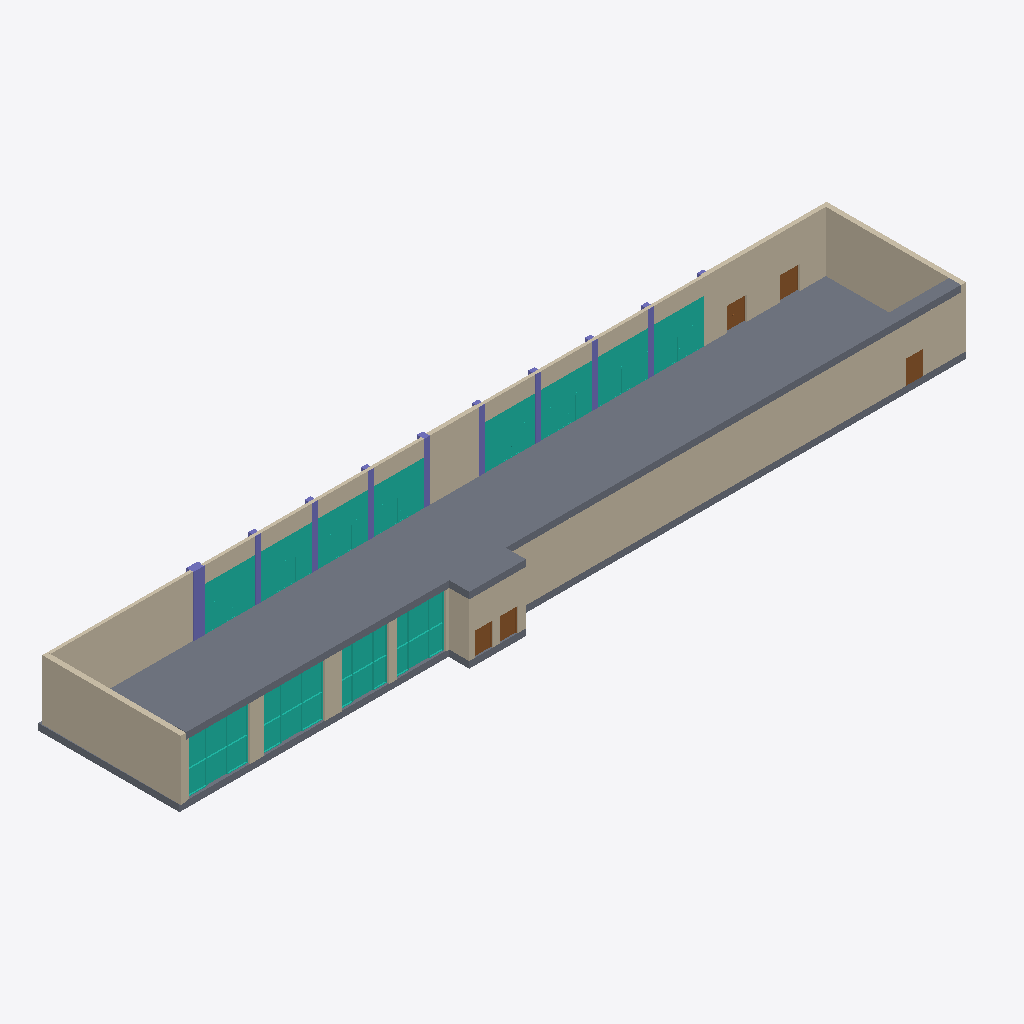
Isometric view of an IFC building model (IFC-SPF (STEP), schema IFC2X3, length unit millimetre), seen from the south-west, elements coloured by IFC class: 16 walls (beige), 12 curtain walls (teal), 11 columns (violet), 5 doors (brown), 2 slabs (grey).
Extent 71.8 m × 14.8 m × 6.1 m (x, y, z). Storeys (3): Level 0 at 0.00 m; Level 1a at 4.00 m; Level 1 at 5.48 m. Elements (68): 25 IfcColumn, 20 IfcWallStandardCase, 12 IfcCurtainWall, 6 IfcDoor, 2 IfcBuildingElementProxy, 2 IfcSlab, 1 IfcWall.

HEADER;
FILE_DESCRIPTION(('ViewDefinition [CoordinationView_V2.0]'),'2;1');
FILE_NAME('Project Number','2023-12-13T08:31:39+01:00',(''),(''),'ODA SDAI 22.12','23.0.11.19 - Exporter 23.0.11.19 - Alternate UI 23.0.11.19','');
FILE_SCHEMA(('IFC2X3'));
ENDSEC;
DATA;
#98=IFCPROJECT('39ULPT5Tz6zBiCmY6HvMCZ',#20,'Project Number',$,$,'Project Name','Project Status',(#93),#90);
#118=IFCSITE('39ULPT5Tz6zBiCmY6HvMCX',#20,'Default',$,$,#117,$,$,.ELEMENT.,$,$,$,$,$);
#100=IFCBUILDING('39ULPT5Tz6zBiCmY6HvMCY',#20,'',$,$,#16,$,'',.ELEMENT.,$,$,$);
#103=IFCBUILDINGSTOREY('39ULPT5Tz6zBiCmY5k6fta',#20,'Level 0',$,'Level:Circle Head - Project Datum',#102,$,'Level 0',.ELEMENT.,0.0);
#107=IFCBUILDINGSTOREY('3ceyecY_10bBufh6fSI0Pr',#20,'Level 1a',$,'Level:Circle Head - Project Datum',#106,$,'Level 1a',.ELEMENT.,4000.0000000000005);
#115=IFCBUILDINGSTOREY('39ULPT5Tz6zBiCmY5k6fvb',#20,'Level 1',$,'Level:Circle Head - Project Datum',#114,$,'Level 1',.ELEMENT.,5480.000000000001);
#4068=IFCSLAB('1G9t$fuZP8tfqabxFuLlO$',#20,'Floor:Floor-Grnd-Susp_65Scr-80Ins-100Blk-75PC:326953',$,'Floor:Floor-Grnd-Susp_65Scr-80Ins-100Blk-75PC',#4047,#4067,'326953',.FLOOR.);
#28739=IFCWALLSTANDARDCASE('1En88zhLD1kfUFjMVyrKB_',#20,'Basic Wall:Cemento:673395',$,'Basic Wall:Cemento',#28698,#28738,'673395');
#16056=IFCSLAB('0FsV7REIr6AR3B8qCeeDFi',#20,'Floor:Floor-Grnd-Susp_65Scr-80Ins-100Blk-75PC:454638',$,'Floor:Floor-Grnd-Susp_65Scr-80Ins-100Blk-75PC',#16039,#16055,'454638',.FLOOR.);
#4931=IFCWALLSTANDARDCASE('0jQ0b5jbn7mOgnFhugSw9Z',#20,'Basic Wall:Wall-Fnd_440Blk_45:352752',$,'Basic Wall:Wall-Fnd_440Blk_45',#4912,#4930,'352752');
#5107=IFCWALL('0jQ0b5jbn7mOgnFhugSwUv',#20,'Basic Wall:Wall-Fnd_440Blk_25:353322',$,'Basic Wall:Wall-Fnd_440Blk_25',#5058,#5106,'353322');
#157=IFCWALLSTANDARDCASE('1En88zhLD1kfUFjMVyrK9e',#20,'Basic Wall:Wall-Ext_22Rdr-100Blk-50Air-30Ins-100LBlk-12P:318681',$,'Basic Wall:Wall-Ext_22Rdr-100Blk-50Air-30Ins-100LBlk-12P',#141,#156,'318681');
#302=IFCWALLSTANDARDCASE('0FGjhNKyP2GutkS0az2Whw',#20,'Basic Wall:Wall-Ext_102Bwk-75Ins-100Blk-12P_Banding:319451',$,'Basic Wall:Wall-Ext_102Bwk-75Ins-100Blk-12P_Banding',#286,#301,'319451');
#6231=IFCWALLSTANDARDCASE('1xfBQuPpLCNftws6qIFxD8',#20,'Basic Wall:Wall-Fnd_440Blk_25:441981',$,'Basic Wall:Wall-Fnd_440Blk_25',#6219,#6230,'441981');
#6188=IFCWALLSTANDARDCASE('3ceyecY_10bBufh6fSI0Jq',#20,'Basic Wall:Wall-Fnd_440Blk_25:363242',$,'Basic Wall:Wall-Fnd_440Blk_25',#6176,#6187,'363242');
#16119=IFCWALLSTANDARDCASE('0I6g0xYhjCSReVDrs7L0AH',#20,'Basic Wall:Cemento:459230',$,'Basic Wall:Cemento',#16107,#16118,'459230');
#21751=IFCCURTAINWALL('1yuiwzGI5FCPxrfaANPMLR',#20,'Curtain Wall:Curtain_Wall-Storefront Section sud 1:511878',$,'Curtain Wall:Curtain_Wall-Storefront Section sud 1',#21750,$,'511878');
#23587=IFCCURTAINWALL('1yuiwzGI5FCPxrfaANPNgf',#20,'Curtain Wall:Curtain_Wall-Storefront Section sud 1:512116',$,'Curtain Wall:Curtain_Wall-Storefront Section sud 1',#23586,$,'512116');
#18057=IFCCURTAINWALL('1yuiwzGI5FCPxrfaANPMyB',#20,'Curtain Wall:Curtain_Wall-Storefront Section sud:509398',$,'Curtain Wall:Curtain_Wall-Storefront Section sud',#18056,$,'509398');
#19967=IFCCURTAINWALL('1yuiwzGI5FCPxrfaANPMHG',#20,'Curtain Wall:Curtain_Wall-Storefront Section sud:511629',$,'Curtain Wall:Curtain_Wall-Storefront Section sud',#19966,$,'511629');
#4587=IFCWALLSTANDARDCASE('0gfm$gRNv7SfRTBOuuLnLB',#20,'Basic Wall:Wall-Fnd_440Blk_25:351162',$,'Basic Wall:Wall-Fnd_440Blk_25',#4563,#4586,'351162');
#6261=IFCCURTAINWALL('1Wg7AH23jBLBf1DmtTnL5L',#20,'Curtain Wall:Curtain_Wall-Storefront:445813',$,'Curtain Wall:Curtain_Wall-Storefront',#6260,$,'445813');
#9382=IFCCURTAINWALL('1Wg7AH23jBLBf1DmtTnKgB',#20,'Curtain Wall:Curtain_Wall-Storefront:448171',$,'Curtain Wall:Curtain_Wall-Storefront',#9381,$,'448171');
#10335=IFCCURTAINWALL('1Wg7AH23jBLBf1DmtTnKk1',#20,'Curtain Wall:Curtain_Wall-Storefront:448417',$,'Curtain Wall:Curtain_Wall-Storefront',#10334,$,'448417');
#14283=IFCCURTAINWALL('2V9H2E8FD8fuBJFUErPtuS',#20,'Curtain Wall:Curtain_Wall-Storefront:450947',$,'Curtain Wall:Curtain_Wall-Storefront',#14282,$,'450947');
#8528=IFCCURTAINWALL('1Wg7AH23jBLBf1DmtTnKd4',#20,'Curtain Wall:Curtain_Wall-Storefront:447972',$,'Curtain Wall:Curtain_Wall-Storefront',#8527,$,'447972');
#11370=IFCCURTAINWALL('2V9H2E8FD8fuBJFUErPq1X',#20,'Curtain Wall:Curtain_Wall-Storefront:450558',$,'Curtain Wall:Curtain_Wall-Storefront',#11369,$,'450558');
#13380=IFCCURTAINWALL('2V9H2E8FD8fuBJFUErPtzO',#20,'Curtain Wall:Curtain_Wall-Storefront:450759',$,'Curtain Wall:Curtain_Wall-Storefront',#13379,$,'450759');
#15186=IFCCURTAINWALL('2V9H2E8FD8fuBJFUErPtsm',#20,'Curtain Wall:Curtain_Wall-Storefront:451119',$,'Curtain Wall:Curtain_Wall-Storefront',#15185,$,'451119');
#18027=IFCWALLSTANDARDCASE('302csbDJH2UgGgw2liP41_',#20,'Basic Wall:Cemento:507155',$,'Basic Wall:Cemento',#18015,#18026,'507155');
#4646=IFCWALLSTANDARDCASE('0gfm$gRNv7SfRTBOuuLnKX',#20,'Basic Wall:Wall-Fnd_440Blk_25:351184',$,'Basic Wall:Wall-Fnd_440Blk_25',#4619,#4645,'351184');
#17984=IFCWALLSTANDARDCASE('302csbDJH2UgGgw2liP41$',#20,'Basic Wall:Cemento:507154',$,'Basic Wall:Cemento',#17972,#17983,'507154');
#17895=IFCWALLSTANDARDCASE('302csbDJH2UgGgw2liP4Q5',#20,'Basic Wall:Cemento:506856',$,'Basic Wall:Cemento',#17883,#17894,'506856');
#5626=IFCCOLUMN('0jQ0b5jbn7mOgnFhugSwNf',#20,'Columns_Rectangular:Column3:353914',$,'Columns_Rectangular:Column3',#5625,#5623,'353914');
#5160=IFCCOLUMN('0jQ0b5jbn7mOgnFhugSwO0',#20,'Columns_Rectangular:Column3:353683',$,'Columns_Rectangular:Column3',#5159,#5157,'353683');
#2137=IFCDOOR('3lB7ux_6X6lA8nOgr2eC7X',#20,'Door_T51:Door_T51:324669',$,'Door_T51:Door_T51',#30249,#2133,'324669',2149.999999999983,1600.0);
#5278=IFCCOLUMN('0jQ0b5jbn7mOgnFhugSwPb',#20,'Columns_Rectangular:Column3:353782',$,'Columns_Rectangular:Column3',#5277,#5274,'353782');
#5380=IFCCOLUMN('0jQ0b5jbn7mOgnFhugSwM2',#20,'Columns_Rectangular:Column3:353809',$,'Columns_Rectangular:Column3',#5379,#5376,'353809');
#5847=IFCCOLUMN('0jQ0b5jbn7mOgnFhugSwIS',#20,'Columns_Rectangular:Column3:354063',$,'Columns_Rectangular:Column3',#5846,#5843,'354063');
#6051=IFCCOLUMN('0jQ0b5jbn7mOgnFhugSwIw',#20,'Columns_Rectangular:Column3:354089',$,'Columns_Rectangular:Column3',#6050,#6047,'354089');
#5482=IFCCOLUMN('0jQ0b5jbn7mOgnFhugSwMv',#20,'Columns_Rectangular:Column3:353834',$,'Columns_Rectangular:Column3',#5481,#5478,'353834');
#5949=IFCCOLUMN('0jQ0b5jbn7mOgnFhugSwI8',#20,'Columns_Rectangular:Column3:354075',$,'Columns_Rectangular:Column3',#5948,#5945,'354075');
#5584=IFCCOLUMN('0jQ0b5jbn7mOgnFhugSwNF',#20,'Columns_Rectangular:Column3:353884',$,'Columns_Rectangular:Column3',#5583,#5580,'353884');
#5745=IFCCOLUMN('0jQ0b5jbn7mOgnFhugSwIG',#20,'Columns_Rectangular:Column3:354051',$,'Columns_Rectangular:Column3',#5744,#5741,'354051');
#3072=IFCDOOR('3lB7ux_6X6lA8nOgr2eCc5',#20,'Door_T34:Left:326745',$,'Door_T34:Left',#30219,#3068,'326745',2149.999999999983,1799.999999999998);
#3992=IFCDOOR('3lB7ux_6X6lA8nOgr2eCb4',#20,'Door_T34:Right:326808',$,'Door_T34:Right',#30234,#3988,'326808',2149.999999999983,1799.999999999998);
#26988=IFCDOOR('2RSbNzzRPBoAVn2mVp1PwL',#20,'Door_F218:Door_F218:553575',$,'Door_F218:Door_F218',#30265,#26984,'553575',2149.999999999983,1600.0);
#28665=IFCDOOR('2vu_tmwqX5LRNohmiBn0Z4',#20,'Door_F218:Door_F218:590849',$,'Door_F218:Door_F218',#30280,#28661,'590849',2149.999999999983,1600.0000000000011);
#17852=IFCWALLSTANDARDCASE('302csbDJH2UgGgw2liP4QB',#20,'Basic Wall:Cemento:506854',$,'Basic Wall:Cemento',#17840,#17851,'506854');
#4502=IFCWALLSTANDARDCASE('0gfm$gRNv7SfRTBOuuLnLd',#20,'Basic Wall:Wall-Fnd_440Blk_25:351126',$,'Basic Wall:Wall-Fnd_440Blk_25',#4490,#4501,'351126');
#17941=IFCWALLSTANDARDCASE('302csbDJH2UgGgw2liP41y',#20,'Basic Wall:Cemento:507153',$,'Basic Wall:Cemento',#17926,#17940,'507153');
#6136=IFCCOLUMN('3if5novVfESe_Au42$2x15',#20,'Columns_Rectangular:Column4:354693',$,'Columns_Rectangular:Column4',#6135,#6133,'354693');
ENDSEC;